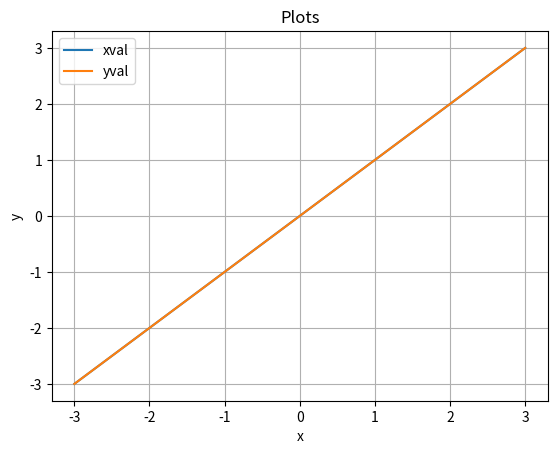

Source code (Python):
import sys
import numpy as np
import matplotlib.pyplot as plt

print("\nUsage: you should pass a number to the program to use one of the following functions: ")
print("1: f(x)=x")
print("2: f(x)=x**2")
print("3: f(x)=x**3")
print("4: f(x)=sin(x)")
print("5: f(x)=cos(x)")
print("6: f(x)=tan(x)")
print("7: f(x)=exp(x)")
print("8: f(x)=sqrt(abs(x))")
print("If no number is passed the standard function is: f(x)=x\n")

#handle command line
func_switch = 1
if(len(sys.argv)>1):
	func_switch = int(sys.argv[1])


#fill lists
start=-3
stop=3
step=0.1
xval = np.linspace(start,stop,int((stop-start)/step)+1);

def f1(x):
	return x
def f2(x):
	return x**2
def f3(x):
	return x**3
def f4(x):
	return np.sin(x)
def f5(x):
	return np.cos(x)
def f6(x):
	return np.tan(x)
def f7(x):
	return np.exp(x)
def f8(x):
	return np.sqrt(np.abs(x))
	
	
if func_switch==1:
	yval = f1(xval)
elif func_switch==2:
	yval = f2(xval)
elif func_switch==3:
	yval = f3(xval)
elif func_switch==4:
	yval = f4(xval)
elif func_switch==5:
	yval = f5(xval)
elif func_switch==6:
	yval = f6(xval)
elif func_switch==7:
	yval = f7(xval)
elif func_switch==8:
	yval = f8(xval)
else:
	print("%d IS NOT SUPPORTED STILL, wait for future updates.\n"%func_switch)
	sys.exit()
	


#plot lists
plt.title("Plots")
plt.plot(xval,xval, label="xval")
plt.plot(xval,yval, label="yval")
plt.legend()
plt.xlabel("x")
plt.ylabel("y")
plt.grid()
plt.show()
